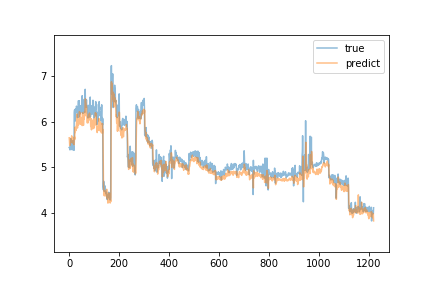

Data behind this chart, as committed beside it:
true, predict
5.43, 5.646
5.44, 5.581
5.42, 5.473
5.38, 5.558
5.39, 5.576
5.43, 5.538
5.63, 5.538
5.45, 5.623
5.52, 5.622
5.55, 5.654
5.45, 5.688
5.44, 5.601
5.38, 5.585
5.53, 5.531
5.58, 5.63
5.54, 5.649
5.46, 5.617
5.44, 5.631
5.46, 5.543
5.37, 5.549
6.21, 5.491
6.25, 5.669
6.26, 5.61
6.01, 5.877
6.15, 5.761
6.28, 5.87
6.27, 5.825
6.25, 5.805
6.22, 5.891
6.34, 5.935
6.31, 6.1
6.21, 6.168
6.25, 6.009
6.09, 5.859
6.19, 5.969
6.15, 6.049
6.27, 6.055
6.46, 5.925
6.1, 6.029
6.22, 5.973
6.46, 5.988
6.28, 6.22
6.3, 6.1
6.17, 6.191
6.17, 6.031
6.29, 5.94
6.35, 6.1
6.24, 5.993
6.22, 5.967
6.3, 6.079
6.21, 5.979
6.33, 6.069
6.57, 5.914
6.33, 6.194
6.33, 6.121
6.18, 6.086
6.44, 6.037
6.29, 5.919
6.29, 6.009
6.36, 6.095
... 1,159 more rows
